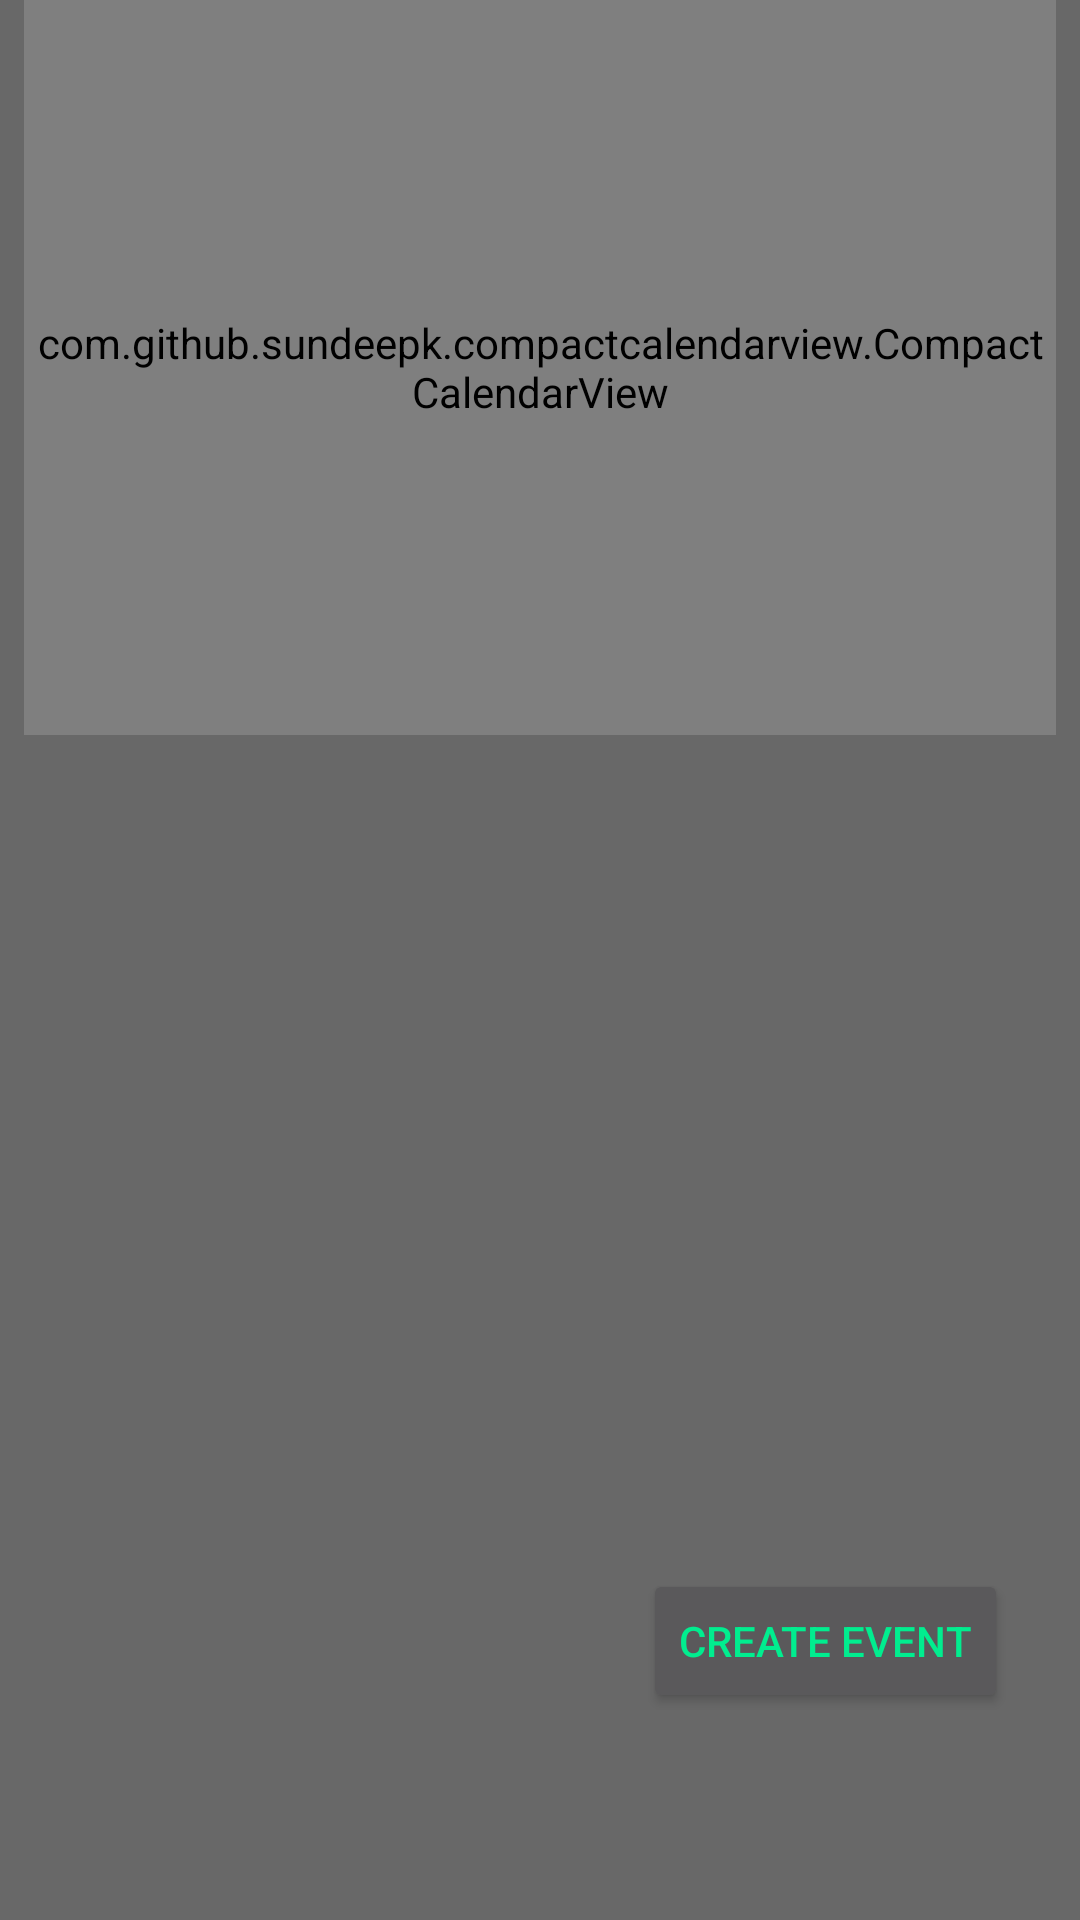

Layout XML and referenced resources for this Android screen:
<!-- AndroidManifest.xml: application theme TestTheme1 -->
<!-- res/layout/activity_group_calendar_view.xml -->
<?xml version="1.0" encoding="utf-8"?>
<android.widget.RelativeLayout xmlns:android="http://schemas.android.com/apk/res/android"
    xmlns:app="http://schemas.android.com/apk/res-auto"
    xmlns:tools="http://schemas.android.com/tools"
    android:layout_width="match_parent"
    android:layout_height="match_parent"
    tools:context="com.SRJB.huliaaaa.groupcalendarproject.GroupCalendarView">

    <com.github.sundeepk.compactcalendarview.CompactCalendarView xmlns:app="http://schemas.android.com/apk/res-auto"
        android:id="@+id/compactcalendar_view2"
        android:layout_width="368dp"
        android:layout_height="245dp"
        android:layout_marginLeft="8dp"
        android:layout_marginRight="8dp"
        android:visibility="visible"
        app:compactCalendarBackgroundColor="#00e95451"
        app:compactCalendarCurrentDayBackgroundColor="#B71C1C"
        app:compactCalendarCurrentSelectedDayBackgroundColor="#E57373"
        app:compactCalendarMultiEventIndicatorColor="#fff"
        app:compactCalendarTargetHeight="250dp"
        app:compactCalendarTextColor="#120f0f"
        app:compactCalendarTextSize="12sp"
        app:layout_constraintLeft_toLeftOf="parent"
        app:layout_constraintRight_toRightOf="parent"
        tools:layout_editor_absoluteY="0dp" />

    <Button
        android:id="@+id/createGroupEvent"
        android:layout_width="wrap_content"
        android:layout_height="wrap_content"
        android:text="Create Event"
        android:visibility="visible"
        tools:layout_editor_absoluteX="252dp"
        tools:layout_editor_absoluteY="255dp"
        android:layout_alignParentBottom="true"
        android:layout_alignEnd="@+id/compactcalendar_view2"
        android:layout_marginEnd="16dp"
        android:layout_marginBottom="69dp" />

</android.widget.RelativeLayout>
<!-- resources referenced by this layout -->
<resources>
  <style name="TestTheme1" parent="Theme.AppCompat">
          <item name="android:colorBackground">@color/lessdarkgrey</item>
          <item name="colorPrimary">@color/lessblack</item>
          <item name="android:textColorSecondary">@color/greeniblue</item>
          <item name="android:textColorSecondaryInverse">@color/greeniboi</item>
          <item name="android:textColorPrimary">@color/greeniblue</item>
          <item name="android:textColorPrimaryInverse">@color/greeniboi</item>
          <item name="colorAccent">@color/asdasdasdasdad</item>
          <item name="android:statusBarColor">@color/lessblack</item>
          <item name="android:colorForeground">@color/colorAccent</item>
          <item name="android:navigationBarColor">@color/lessblack</item>
          <item name="android:windowAnimationStyle">@style/WindowAnimationTransition</item>
  
  
      </style>
  <color name="lessdarkgrey">#686868</color>
  <color name="lessblack">#a03c3c3c</color>
  <color name="greeniblue">#01ed8f</color>
  <color name="greeniboi">#de6fff15</color>
  <color name="asdasdasdasdad">#9be7c4</color>
  <color name="colorAccent">#0ffbdf</color>
  <style name="WindowAnimationTransition">
          <item name="android:windowEnterAnimation">@android:anim/fade_in</item>
          <item name="android:windowExitAnimation">@android:anim/fade_out</item>
      </style>
</resources>
